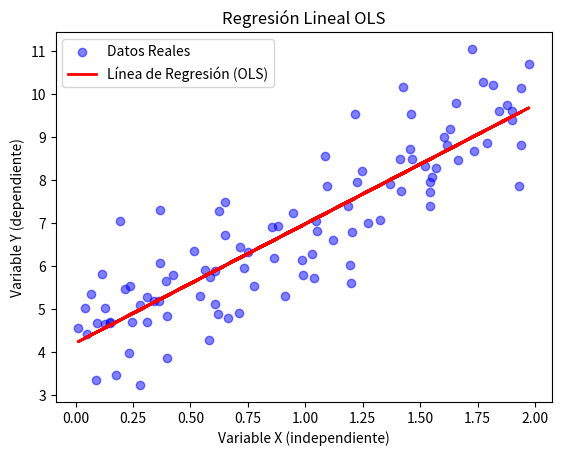

Source code (Python):
import numpy as np
import matplotlib.pyplot as plt

# 1. Generamos datos de ejemplo (Simulación)
# Supongamos que X son "Horas de estudio" y Y es "Calificación"
np.random.seed(42) # Para reproducibilidad
X = 2 * np.random.rand(100, 1)
y = 4 + 3 * X + np.random.randn(100, 1) # y = 4 + 3x + ruido

# Aplanamos X e y para facilitar los cálculos (de matriz a vector 1D)
x_vals = X.flatten()
y_vals = y.flatten()

# ---------------------------------------------------------
# Regresión lineal OLS
# ---------------------------------------------------------

# Paso A: Calcular los promedios (x̄ y ȳ)
x_mean = np.mean(x_vals)
y_mean = np.mean(y_vals)

# Paso B: Calcular el numerador y el denominador de Beta 1
# Fórmula: β1 = Σ((x - x̄)(y - ȳ)) / Σ((x - x̄)²)

numerator = 0
denominator = 0

for i in range(len(x_vals)):
    numerator += (x_vals[i] - x_mean) * (y_vals[i] - y_mean)
    denominator += (x_vals[i] - x_mean) ** 2

# Paso C: Calcular los coeficientes (β1 y β0)
beta_1 = numerator / denominator
beta_0 = y_mean - (beta_1 * x_mean)

# ---------------------------------------------------------
# Resultados y Predicción
# ---------------------------------------------------------

print(f"La Intersección (beta_0) calculada es: {beta_0:.4f}")
print(f"La Pendiente (beta_1) calculada es: {beta_1:.4f}")
print(f"\nLa ecuación de la recta es: y = {beta_0:.2f} + {beta_1:.2f}x")

# Hacemos la predicción para dibujar la línea
y_pred = beta_0 + beta_1 * x_vals

# ---------------------------------------------------------
# Visualización
# ---------------------------------------------------------
plt.scatter(x_vals, y_vals, color='blue', alpha=0.5, label='Datos Reales')
plt.plot(x_vals, y_pred, color='red', linewidth=2, label='Línea de Regresión (OLS)')
plt.xlabel('Variable X (independiente)')
plt.ylabel('Variable Y (dependiente)')
plt.legend()
plt.title('Regresión Lineal OLS')
plt.show()